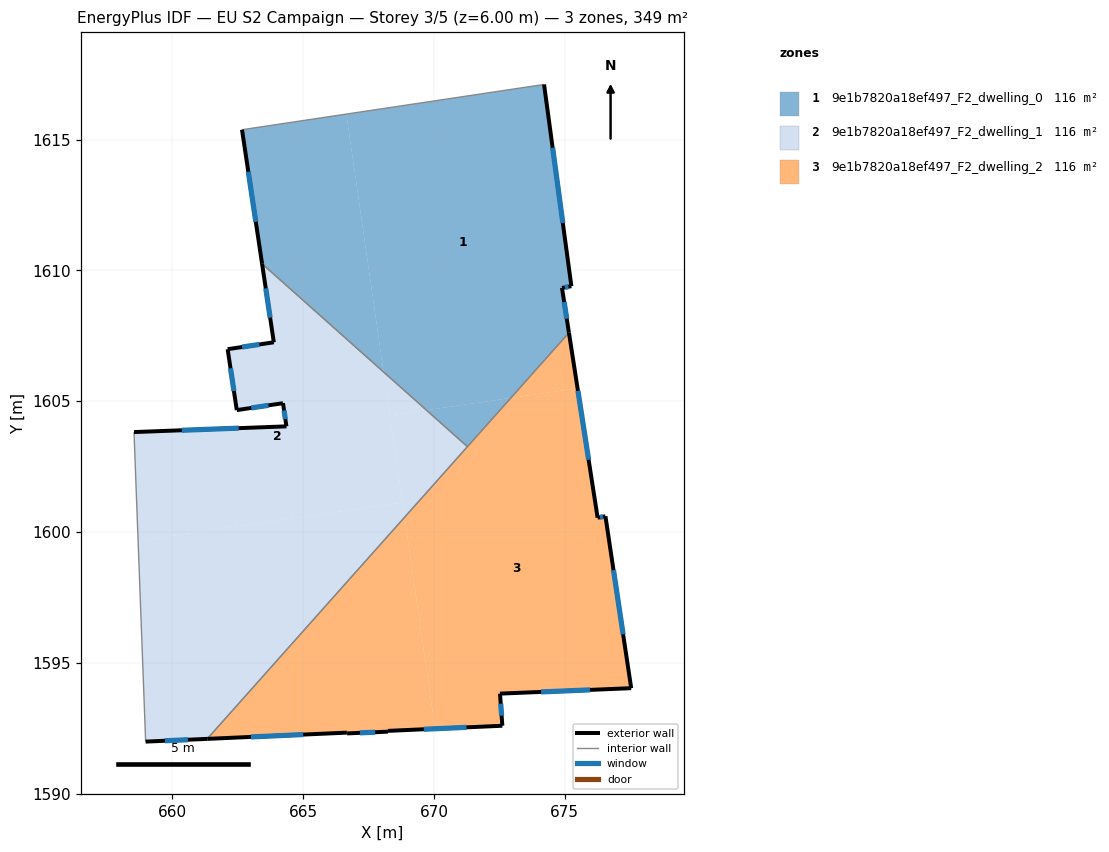
=== STOREY PLAN SPEC (per zone: floor XY polygon, exterior-wall plan segments, windows/doors) ===
zone 1: 9e1b7820a18ef497_F2_dwelling_0  (116.3 m²)
  floor: (674.21, 1617.11) (675.26, 1609.40) (674.90, 1609.33) (675.16, 1607.62) (672.94, 1605.12) (669.72, 1604.66) (668.08, 1606.12) (666.66, 1615.98)
  floor: (666.66, 1615.98) (668.08, 1606.12) (663.43, 1610.25) (662.67, 1615.38)
  floor: (672.94, 1605.12) (671.28, 1603.26) (669.72, 1604.66)
  exterior wall: (662.67, 1615.38) – (663.43, 1610.25)  [5.2 m]
    window: (662.91, 1613.77) – (663.19, 1611.86)  [2.2 m²]
  exterior wall: (675.26, 1609.40) – (674.21, 1617.11)  [7.8 m]
    window: (674.93, 1611.81) – (674.54, 1614.69)  [3.2 m²]
  exterior wall: (674.90, 1609.33) – (675.26, 1609.40)  [0.4 m]
    window: (675.01, 1609.35) – (675.14, 1609.38)  [0.2 m²]
  exterior wall: (675.16, 1607.62) – (674.90, 1609.33)  [1.7 m]
    window: (675.08, 1608.15) – (674.98, 1608.79)  [0.7 m²]
  interior walls: 3
zone 2: 9e1b7820a18ef497_F2_dwelling_1  (116.3 m²)
  floor: (668.08, 1606.12) (668.80, 1601.13) (658.69, 1599.67) (658.54, 1603.82) (664.36, 1604.04) (664.23, 1604.92) (662.46, 1604.66) (662.12, 1606.99) (663.88, 1607.25) (663.43, 1610.25)
  floor: (668.80, 1601.13) (668.88, 1600.56) (661.34, 1592.09) (658.98, 1591.99) (658.69, 1599.67)
  floor: (669.72, 1604.66) (668.32, 1604.46) (668.08, 1606.12)
  floor: (671.28, 1603.26) (668.88, 1600.56) (668.32, 1604.46) (669.72, 1604.66)
  exterior wall: (664.36, 1604.04) – (658.54, 1603.82)  [5.8 m]
    window: (662.54, 1603.97) – (660.36, 1603.89)  [2.4 m²]
  exterior wall: (664.23, 1604.92) – (664.36, 1604.04)  [0.9 m]
    window: (664.27, 1604.65) – (664.32, 1604.32)  [0.4 m²]
  exterior wall: (662.46, 1604.66) – (664.23, 1604.92)  [1.8 m]
    window: (663.02, 1604.74) – (663.68, 1604.84)  [0.7 m²]
  exterior wall: (662.12, 1606.99) – (662.46, 1604.66)  [2.4 m]
    window: (662.23, 1606.26) – (662.36, 1605.39)  [1.0 m²]
  exterior wall: (663.88, 1607.25) – (662.12, 1606.99)  [1.8 m]
    window: (663.33, 1607.17) – (662.67, 1607.07)  [0.7 m²]
  exterior wall: (663.43, 1610.25) – (663.88, 1607.25)  [3.0 m]
    window: (663.57, 1609.31) – (663.74, 1608.19)  [1.3 m²]
  exterior wall: (658.98, 1591.99) – (661.33, 1592.09)  [2.4 m]
    window: (659.72, 1592.02) – (660.60, 1592.06)  [1.0 m²]
  interior walls: 3
zone 3: 9e1b7820a18ef497_F2_dwelling_2  (116.3 m²)
  floor: (668.88, 1600.56) (670.05, 1592.48) (668.24, 1592.40) (668.24, 1592.37) (666.68, 1592.30) (666.67, 1592.33) (661.34, 1592.09)
  floor: (675.49, 1605.49) (676.26, 1600.54) (676.56, 1600.60) (677.54, 1594.03) (672.53, 1593.82) (672.62, 1592.59) (670.05, 1592.48) (668.88, 1600.56) (672.94, 1605.12)
  floor: (675.16, 1607.62) (675.49, 1605.49) (672.94, 1605.12)
  exterior wall: (672.53, 1593.82) – (677.54, 1594.03)  [5.0 m]
    window: (674.10, 1593.89) – (675.97, 1593.96)  [2.1 m²]
  exterior wall: (672.62, 1592.59) – (672.53, 1593.82)  [1.2 m]
    window: (672.59, 1592.98) – (672.56, 1593.44)  [0.5 m²]
  exterior wall: (668.24, 1592.40) – (672.62, 1592.59)  [4.4 m]
    window: (669.61, 1592.46) – (671.25, 1592.53)  [1.8 m²]
  exterior wall: (668.24, 1592.37) – (668.24, 1592.40)  [0.0 m]
  exterior wall: (666.68, 1592.30) – (668.24, 1592.37)  [1.6 m]
    window: (667.17, 1592.32) – (667.75, 1592.35)  [0.7 m²]
  exterior wall: (666.67, 1592.33) – (666.68, 1592.30)  [0.0 m]
  exterior wall: (661.33, 1592.09) – (666.67, 1592.33)  [5.3 m]
    window: (663.01, 1592.17) – (665.00, 1592.26)  [2.2 m²]
  exterior wall: (676.26, 1600.54) – (675.16, 1607.62)  [7.2 m]
    window: (675.92, 1602.76) – (675.51, 1605.40)  [3.0 m²]
  exterior wall: (676.56, 1600.60) – (676.26, 1600.54)  [0.3 m]
    window: (676.46, 1600.58) – (676.35, 1600.56)  [0.1 m²]
  exterior wall: (677.54, 1594.03) – (676.56, 1600.60)  [6.6 m]
    window: (677.23, 1596.09) – (676.87, 1598.54)  [2.8 m²]
  interior walls: 2

=== DERIVED (storey summary) ===
Building: EU S2 Campaign
Storey: 3 of 5  (floor level z = 6.00 m)
Storey gross floor area: 348.9 m²
Zones on this storey: 3
  - 9e1b7820a18ef497_F2_dwelling_0: floor 116.3 m²; exterior wall 15.1 m (45.2 m²); 4 window(s) 6.3 m²; WWR 13.9%
  - 9e1b7820a18ef497_F2_dwelling_1: floor 116.3 m²; exterior wall 18.0 m (54.1 m²); 7 window(s) 7.5 m²; WWR 13.9%
  - 9e1b7820a18ef497_F2_dwelling_2: floor 116.3 m²; exterior wall 31.7 m (95.1 m²); 8 window(s) 13.2 m²; WWR 13.9%
Zone adjacency (shared interzone walls):
  - 9e1b7820a18ef497_F2_dwelling_0 ↔ 9e1b7820a18ef497_F2_dwelling_1
  - 9e1b7820a18ef497_F2_dwelling_0 ↔ 9e1b7820a18ef497_F2_dwelling_2
  - 9e1b7820a18ef497_F2_dwelling_1 ↔ 9e1b7820a18ef497_F2_dwelling_2